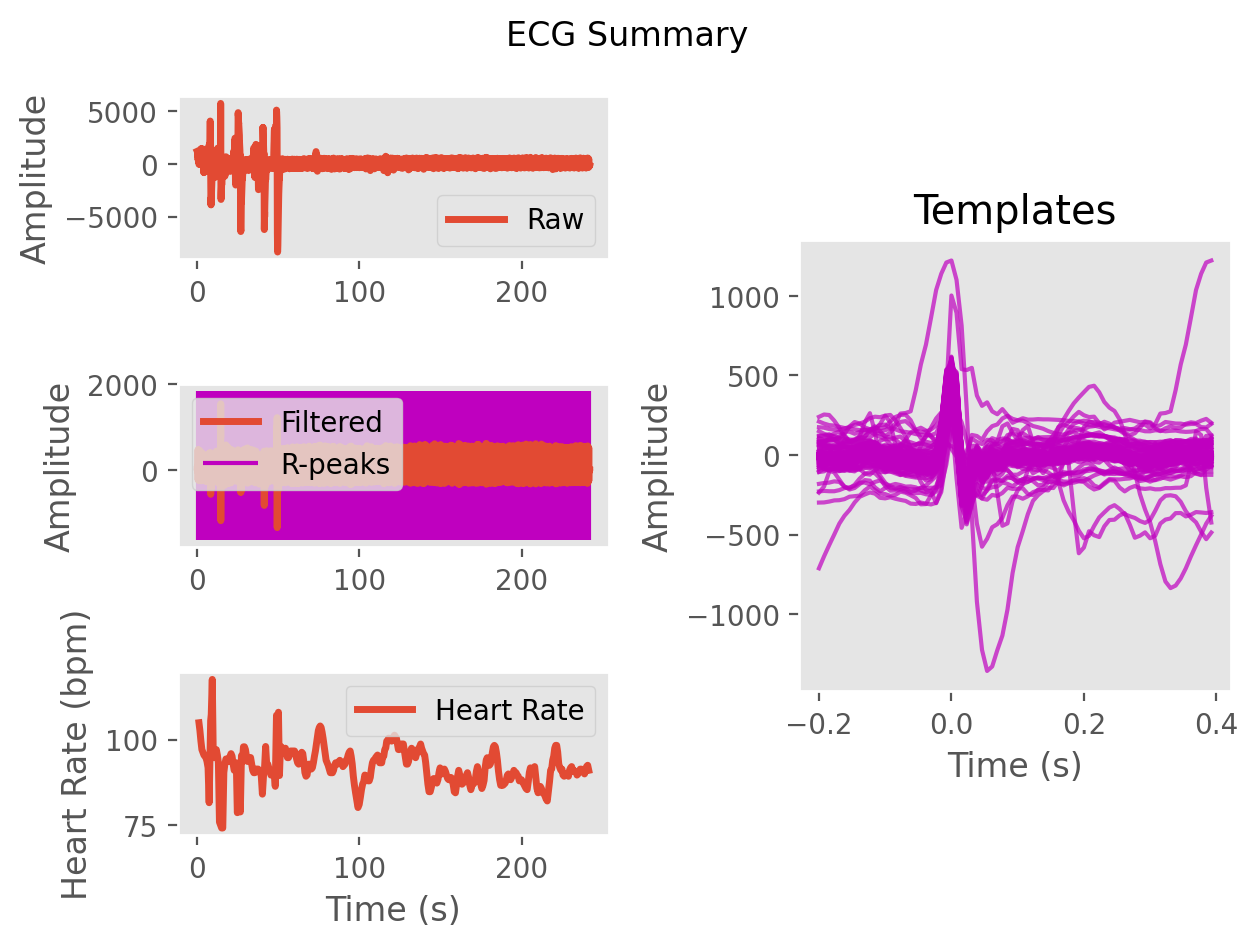

Data behind this chart, as committed beside it:
ECG, 57.60242922276335, 63.41421260388441, 64.05177938077712, 58.29605333221136, 55.912477077793866, 63.259412821688926, 72.14310103493614, 75.7933717613353, 77.78831290207393, 82.35003364650622, 86.24041038265565, 84.2246106322666, 81.27143486174784, 79.44664928562412, 64.98290271649238, 41.89805848234951, 34.3301936399034, 36.47635938260467, 30.657110487466824, 27.658435211566683, 28.51026812706013, 19.247155632966724, 13.614211925456686
Time (s), 0.0, 0.007692, 0.01538, 0.02308, 0.03077, 0.03846, 0.04615, 0.05385, 0.06154, 0.06923, 0.07692, 0.08462, 0.09231, 0.1, 0.1077, 0.1154, 0.1231, 0.1308, 0.1385, 0.1462, 0.1538, 0.1615, 0.1692
Rpeaks, 59, 133, 208, 287, 368, 449, 530, 613, 695, 777, 863, 950, 1071, 1119, 1201, 1283, 1366, 1446, 1526, 1607, 1691, 1777, 1953
IBI Series, 808, 751, 712, 665, 668, 669, 715, 750, 696, 733, 678, 704, 725, 725, 715, 710, 730, 662, 687, 695, 715, 719, 714
Heart Rate, 88, 85, 85, 86, 87, 87, 87, 87, 87, 87, 86, 86, 86, 87, 87, 87, 87, 88, 89, 89, 91, 92, 92
